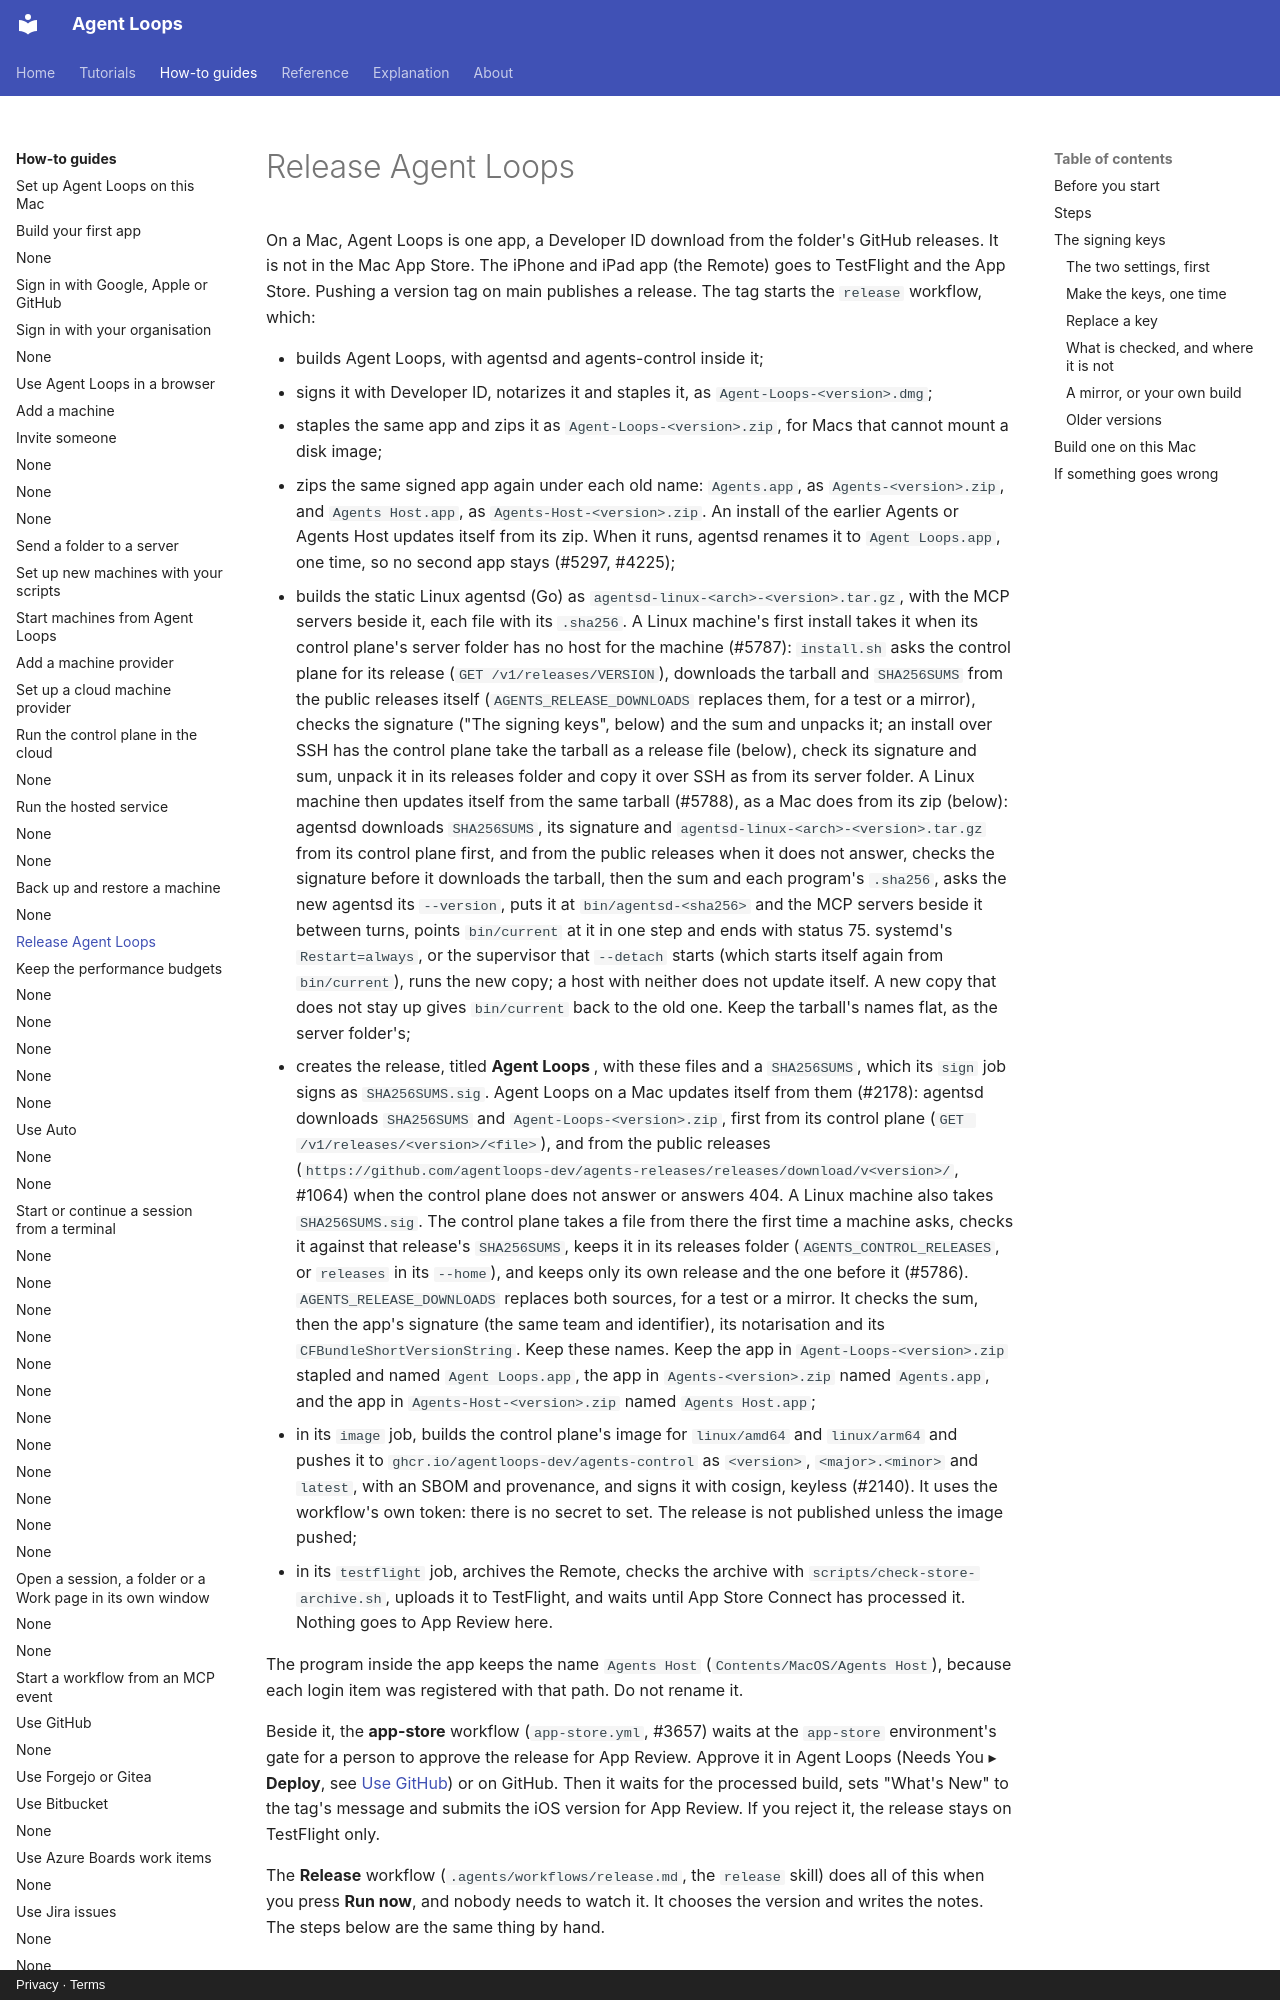

repository: agentloops-dev/agent-loops · page: how-to/release-agents-host/index.html · generator: mkdocs · copyright: Privacy · Terms

---
diataxis: how-to
devices: [mac]
description: Publish Agent Loops for the Mac on GitHub and the iPhone and iPad app on TestFlight by tagging main, and set up the signing secrets the release needs once.
---
